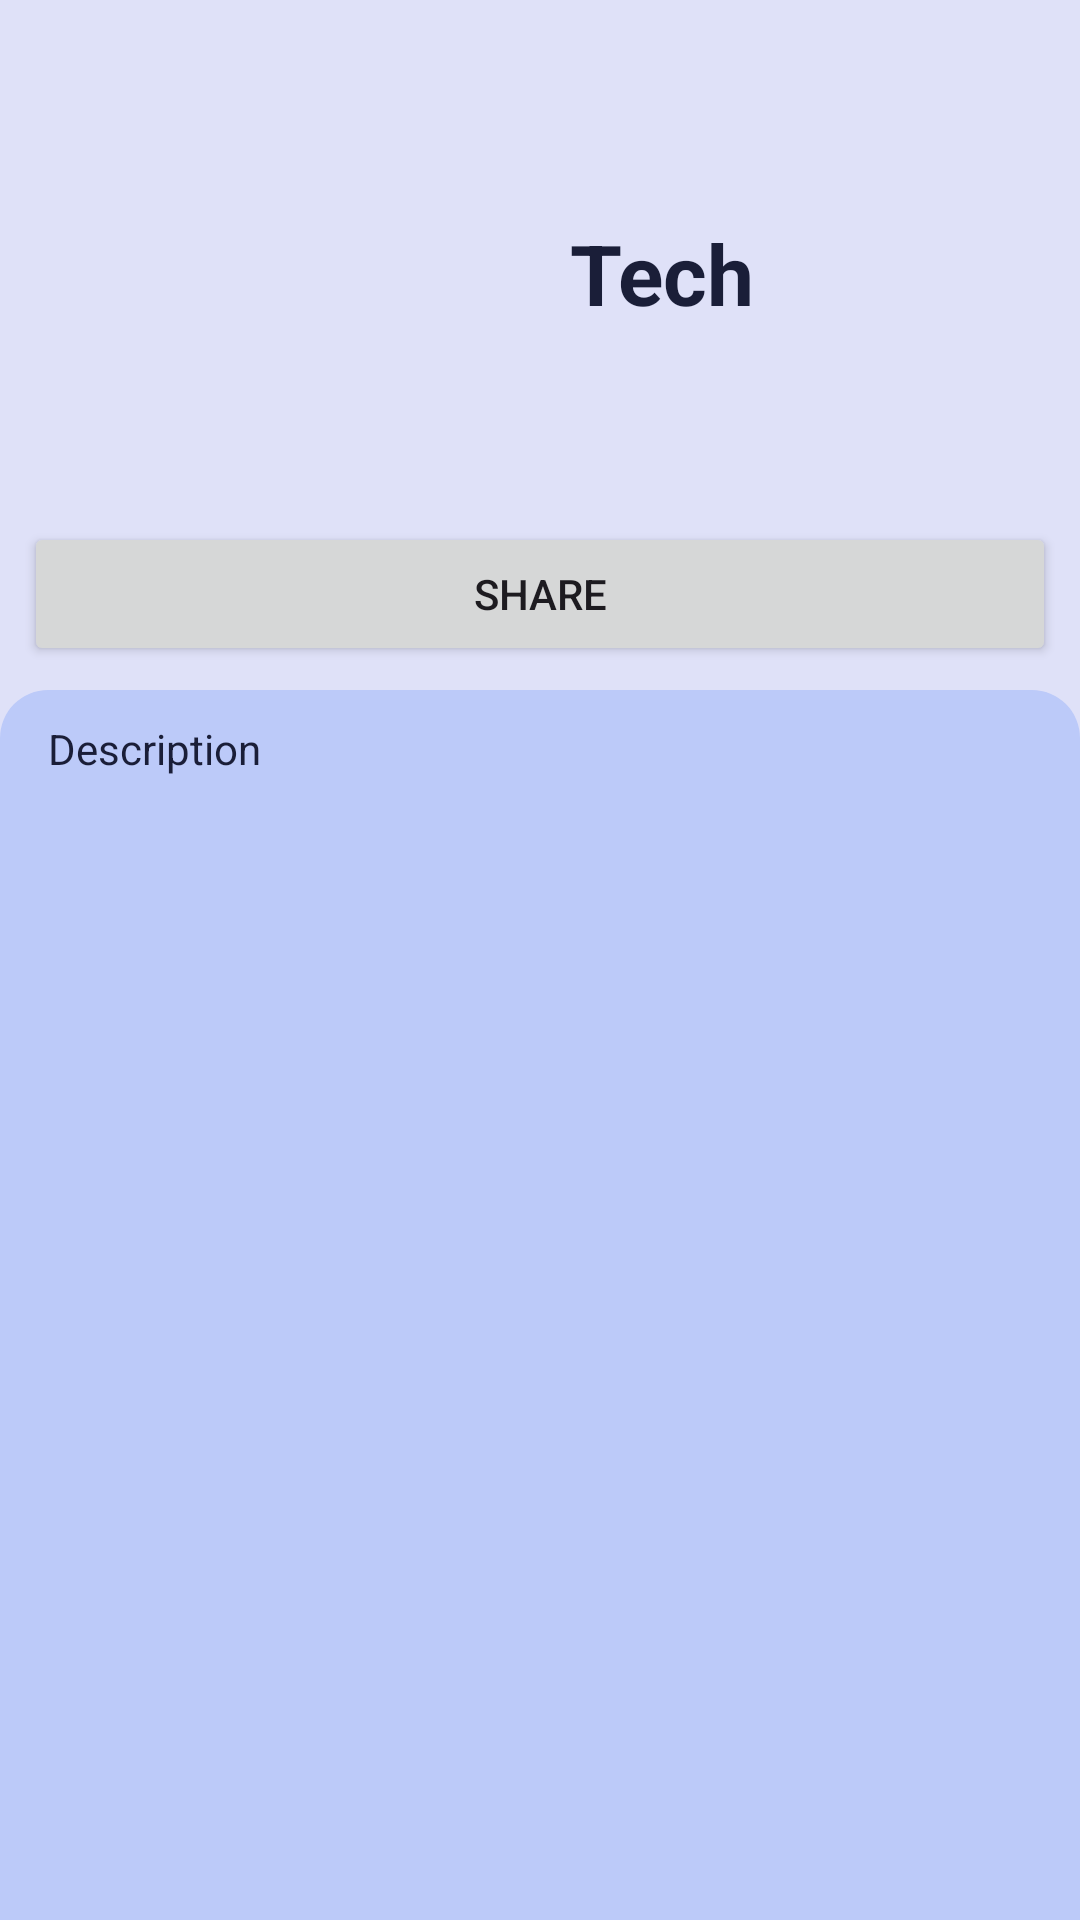

The Android layout XML behind this screen, and the referenced resources:
<!-- AndroidManifest.xml: application theme Theme.MySubmission -->
<!-- res/layout/activity_tech_detail.xml -->
<?xml version="1.0" encoding="utf-8"?>
<ScrollView
    xmlns:android="http://schemas.android.com/apk/res/android"
    xmlns:app="http://schemas.android.com/apk/res-auto"
    xmlns:tools="http://schemas.android.com/tools"
    android:id="@+id/main"
    android:layout_width="match_parent"
    android:layout_height="match_parent"
    android:fillViewport="true"
    tools:context=".TechDetailActivity"
    >
    <LinearLayout
        android:layout_width="match_parent"
        android:layout_height="wrap_content"
        android:orientation="vertical"
        >

        <RelativeLayout
            android:id="@+id/RL_tech_detail"
            android:layout_width="match_parent"
            android:layout_height="wrap_content"
            android:layout_marginTop="16dp"
            android:layout_marginStart="8dp"
            android:layout_marginEnd="8dp"
            >
            <ImageView
                android:id="@+id/received_icon"
                android:layout_width="150dp"
                android:layout_height="150dp"
                android:layout_centerVertical="true"
                android:layout_marginEnd="16dp"
                tools:src="@tools:sample/avatars"
                />
            <TextView
                android:id="@+id/received_title"
                style="@style/Text.Heading.Bold"
                android:layout_width="match_parent"
                android:layout_height="wrap_content"
                android:text="@string/tech_title_dummy"
                android:layout_toEndOf="@id/received_icon"
                android:layout_centerVertical="true"
                />
        </RelativeLayout>

        <Button
            android:id="@+id/action_share"
            android:layout_width="match_parent"
            android:layout_height="wrap_content"
            android:text="@string/share"
            android:layout_marginStart="8dp"
            android:layout_marginEnd="8dp"
            android:layout_marginTop="8dp"
            />

        <LinearLayout
            android:id="@+id/LL_tech_detail"
            android:layout_width="match_parent"
            android:layout_height="match_parent"
            android:orientation="vertical"
            android:background="@drawable/rounded_about_body_bg"
            android:layout_marginTop="8dp"
            >
            <TextView
                style="@style/Text.MarginLeftRight"
                android:id="@+id/received_description"
                android:text="@string/tech_desc_dummy"
                android:textColor="@color/dark"
                android:layout_marginTop="10dp"
                android:layout_width="match_parent"
                android:layout_height="wrap_content"
                />
        </LinearLayout>
    </LinearLayout>
</ScrollView>
<!-- resources referenced by this layout -->
<resources>
  <color name="dark">#1a1e38</color>
  <!-- drawable rounded_about_body_bg (drawable) -->
  <?xml version="1.0" encoding="utf-8"?>
  <shape xmlns:android="http://schemas.android.com/apk/res/android">
      <solid android:color="@color/muted_blue" />
      <corners
          android:topLeftRadius="16dp"
          android:topRightRadius="16dp"
          />
  </shape>
  <string name="share">Share</string>
  <string name="tech_desc_dummy">Description</string>
  <string name="tech_title_dummy">Tech</string>
  <style name="Text.Heading.Bold">
          <item name="android:textStyle">bold</item>
      </style>
  <style name="Text.MarginLeftRight">
          <item name="android:layout_marginLeft">16dp</item>
          <item name="android:layout_marginRight">16dp</item>
      </style>
  <style name="Theme.MySubmission" parent="Base.Theme.MySubmission" />
  <color name="muted_blue">#bccaf9</color>
  <style name="Base.Theme.MySubmission" parent="Theme.Material3.DayNight.NoActionBar">
          
          
          <item name="colorPrimary">@color/blue</item>
          <item name="colorOnPrimary">@color/white</item>
          
          <item name="colorSecondary">@color/muted_light_blue</item>
          <item name="colorOnSecondary">@color/dark</item>
          <item name="android:windowBackground">@color/muted_light_blue</item>
      </style>
  <color name="blue">#2f5bf2</color>
  <color name="white">#FFFFFFFF</color>
  <color name="muted_light_blue">#dfe1f8</color>
</resources>
